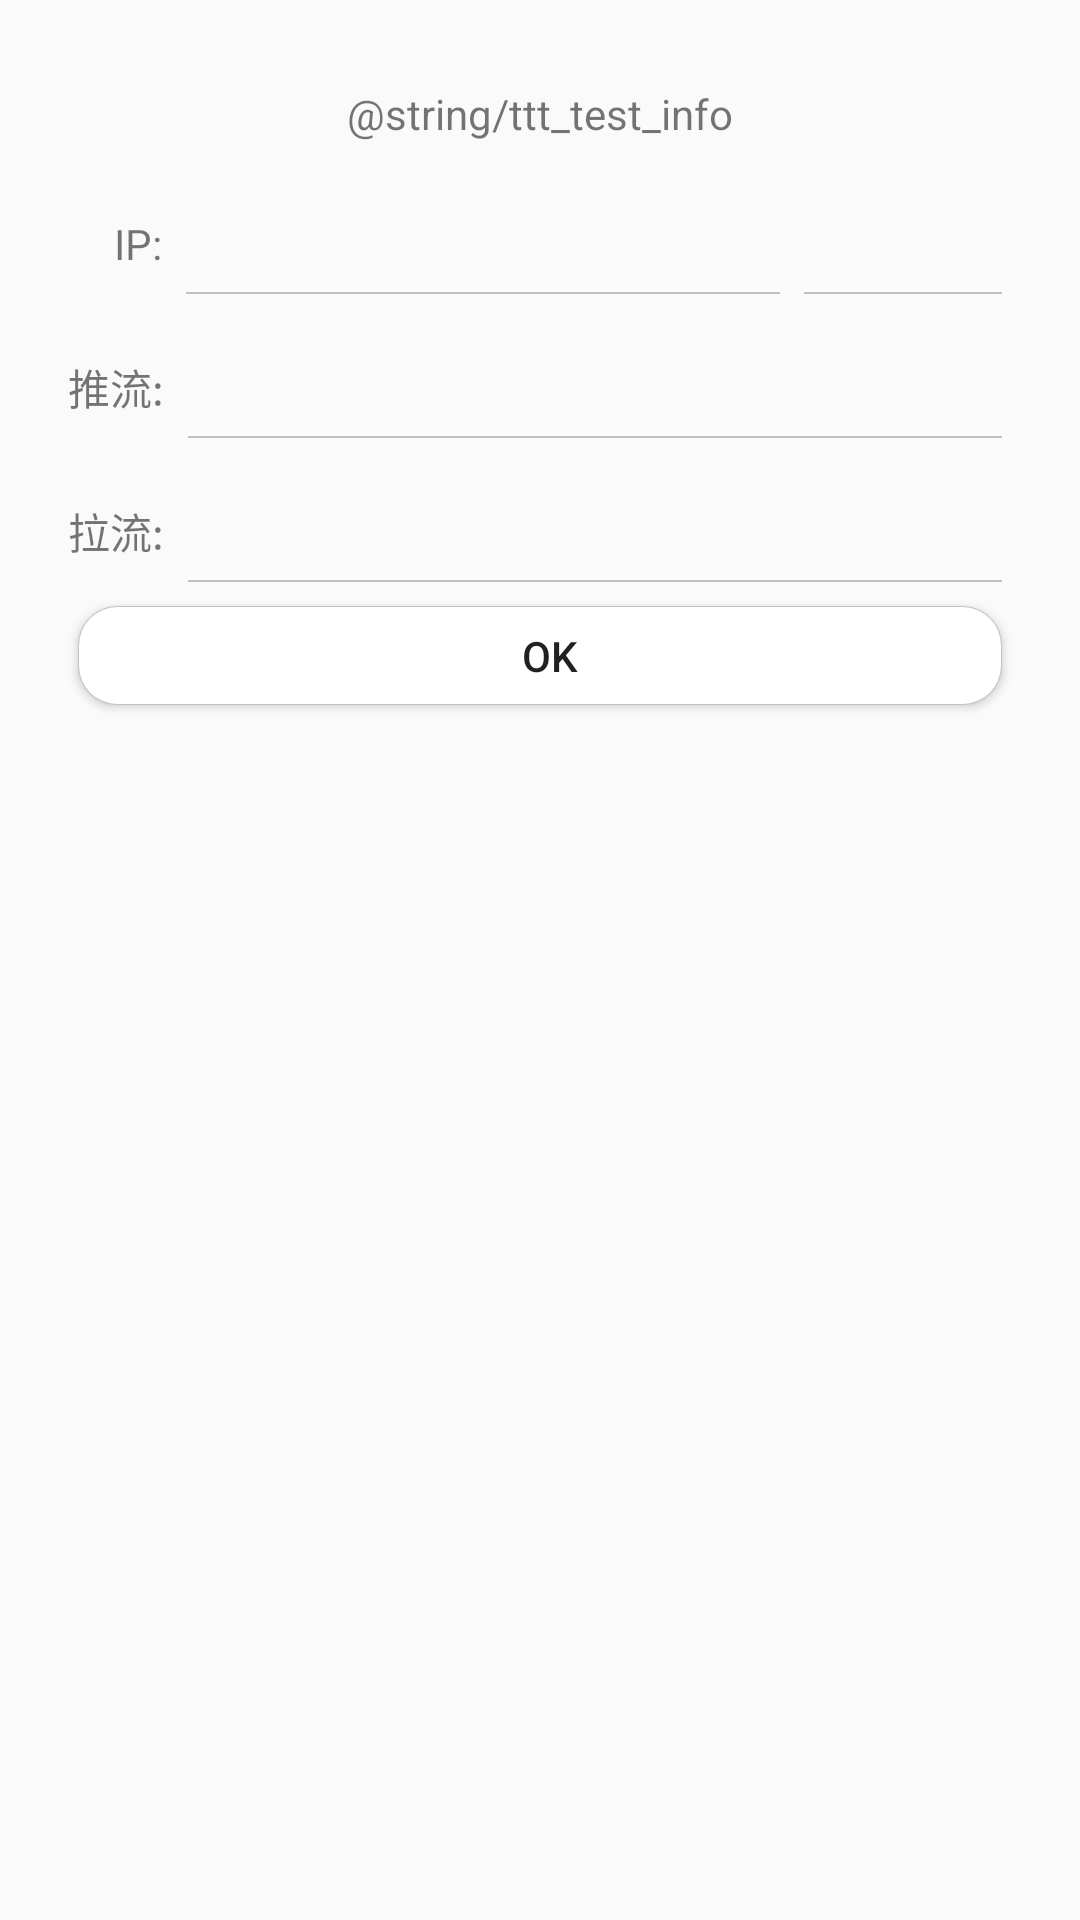

The Android layout XML behind this screen, and the referenced resources:
<!-- AndroidManifest.xml: application theme AppTheme -->
<!-- res/layout/test_dialog_layout.xml -->
<?xml version="1.0" encoding="utf-8"?>

<android.support.constraint.ConstraintLayout android:id="@+id/dialog_layout"
											 xmlns:android="http://schemas.android.com/apk/res/android"
											 xmlns:app="http://schemas.android.com/apk/res-auto"
											 xmlns:tools="http://schemas.android.com/tools"
											 android:layout_width="match_parent"
											 android:layout_height="wrap_content"
											 android:layout_gravity="center"
											 android:background="@drawable/ditu"
											 android:padding="18dp"
											 tools:layout_editor_absoluteX="0dp"
											 tools:layout_editor_absoluteY="200dp">

	<TextView
		android:id="@+id/title"
		android:layout_width="0dp"
		android:layout_height="40dp"
		android:gravity="center"
		android:text="@string/ttt_test_info"
		app:layout_constraintLeft_toLeftOf="parent"
		app:layout_constraintRight_toRightOf="parent"
		app:layout_constraintTop_toTopOf="parent"/>

	<TextView
		android:id="@+id/textView_ip"
		android:layout_width="wrap_content"
		android:layout_height="wrap_content"
		android:layout_marginBottom="0dp"
		android:layout_marginLeft="20dp"
		android:layout_marginTop="0dp"
		android:text="IP:"
		app:layout_constraintBottom_toBottomOf="@+id/ip"
		app:layout_constraintLeft_toLeftOf="parent"
		app:layout_constraintTop_toTopOf="@+id/ip"
		app:layout_constraintVertical_bias="0.65"/>

	<EditText
		android:id="@+id/ip"
		android:layout_width="0dp"
		android:layout_height="40dp"
		android:layout_marginLeft="8dp"
		android:layout_marginRight="8dp"
		android:layout_marginTop="0dp"
		android:background="@drawable/dialog_edit"
		android:digits="1234567890."
		android:ems="10"
		android:gravity="center"
		android:inputType="numberDecimal"
		android:textSize="16sp"
		app:layout_constraintHorizontal_weight="3"
		app:layout_constraintLeft_toRightOf="@+id/textView_ip"
		app:layout_constraintRight_toLeftOf="@+id/port"
		app:layout_constraintTop_toBottomOf="@+id/title"/>

	<EditText
		android:id="@+id/port"
		android:layout_width="0dp"
		android:layout_height="40dp"
		android:layout_marginBottom="0dp"
		android:layout_marginRight="8dp"
		android:layout_marginTop="0dp"
		android:background="@drawable/dialog_edit"
		android:digits="1234567890"
		android:ems="10"
		android:gravity="center"
		android:inputType="numberDecimal"
		android:textSize="16sp"
		app:layout_constraintBottom_toBottomOf="@+id/ip"
		app:layout_constraintHorizontal_weight="1"
		app:layout_constraintLeft_toRightOf="@+id/ip"
		app:layout_constraintRight_toRightOf="parent"
		app:layout_constraintTop_toTopOf="@+id/ip"/>

	<TextView
		android:id="@+id/text_pushurl_tv"
		android:layout_width="wrap_content"
		android:layout_height="wrap_content"
		android:layout_marginBottom="0dp"
		android:layout_marginRight="-1dp"
		android:layout_marginTop="0dp"
		android:text="推流:"
		app:layout_constraintBottom_toBottomOf="@+id/text_pushurl"
		app:layout_constraintRight_toRightOf="@+id/textView_ip"
		app:layout_constraintTop_toTopOf="@+id/text_pushurl"
		app:layout_constraintVertical_bias="0.65"/>

	<EditText
		android:id="@+id/text_pushurl"
		android:layout_width="0dp"
		android:layout_height="40dp"
		android:layout_marginLeft="8dp"
		android:layout_marginRight="8dp"
		android:layout_marginTop="8dp"
		android:background="@drawable/dialog_edit"
		android:ems="10"
		android:gravity="center"
		android:inputType="textPersonName"
		android:textSize="16sp"
		app:layout_constraintLeft_toRightOf="@+id/text_pushurl_tv"
		app:layout_constraintRight_toRightOf="parent"
		app:layout_constraintTop_toBottomOf="@+id/ip"/>

	<TextView
		android:id="@+id/text_pullurl_tv"
		android:layout_width="wrap_content"
		android:layout_height="wrap_content"
		android:layout_marginBottom="0dp"
		android:layout_marginRight="-1dp"
		android:layout_marginTop="0dp"
		android:text="拉流:"
		app:layout_constraintBottom_toBottomOf="@+id/text_pullurl"
		app:layout_constraintRight_toRightOf="@+id/textView_ip"
		app:layout_constraintTop_toTopOf="@+id/text_pullurl"
		app:layout_constraintVertical_bias="0.65"/>

	<EditText
		android:id="@+id/text_pullurl"
		android:layout_width="0dp"
		android:layout_height="40dp"
		android:layout_marginLeft="8dp"
		android:layout_marginRight="8dp"
		android:layout_marginTop="8dp"
		android:background="@drawable/dialog_edit"
		android:ems="10"
		android:gravity="center"
		android:inputType="textPersonName"
		android:textSize="16sp"
		app:layout_constraintLeft_toRightOf="@+id/text_pushurl_tv"
		app:layout_constraintRight_toRightOf="parent"
		app:layout_constraintTop_toBottomOf="@+id/text_pushurl"/>

	<Button
		android:id="@+id/cancel"
		android:layout_width="0dp"
		android:layout_height="33dp"
		android:layout_marginLeft="8dp"
		android:layout_marginRight="8dp"
		android:layout_marginTop="8dp"
		android:background="@drawable/mainly_dialog_btn_cdnedit"
		android:text="OK"
		app:layout_constraintLeft_toLeftOf="parent"
		app:layout_constraintRight_toRightOf="parent"
		app:layout_constraintTop_toBottomOf="@+id/text_pullurl"/>

	<TextView
		android:layout_width="match_parent"
		android:layout_height="20dp"
		app:layout_constraintTop_toBottomOf="@+id/cancel"/>
</android.support.constraint.ConstraintLayout>
<!-- resources referenced by this layout -->
<resources>
  <!-- drawable dialog_edit (drawable) -->
  <?xml version="1.0" encoding="utf-8"?>
  
  <layer-list xmlns:android="http://schemas.android.com/apk/res/android" >
  
      <item
          android:top="-2dp"
          android:right="-2dp"
          android:left="-2dp" >
          <shape>
              <solid android:color="@android:color/transparent" />
              <stroke
                  android:width="0.5dp"
                  android:color="#c0c0c0"/>
          </shape>
      </item>
  
  </layer-list>
  <!-- drawable mainly_dialog_btn_cdnedit (drawable) -->
  <?xml version="1.0" encoding="utf-8"?>
  
  <shape android:shape="rectangle" xmlns:android="http://schemas.android.com/apk/res/android">
  	<corners android:radius="13dp"/>
  	<padding android:left="20px"/>
  	<stroke android:color="#c0c0c0" android:width="1px"/>
  	<solid android:color="#ffffff"/>
  </shape>
  <string name="ttt_test_info">测试参数</string>
  <style name="AppTheme" parent="Theme.AppCompat.DayNight.NoActionBar">
  		
  		<item name="colorPrimary">@color/colorPrimary</item>
  		<item name="colorPrimaryDark">@color/colorPrimaryDark</item>
  		<item name="colorAccent">@color/colorAccent</item>
  	</style>
  <color name="colorPrimary">#3F51B5</color>
  <color name="colorPrimaryDark">#303F9F</color>
  <color name="colorAccent">#FF4081</color>
</resources>
